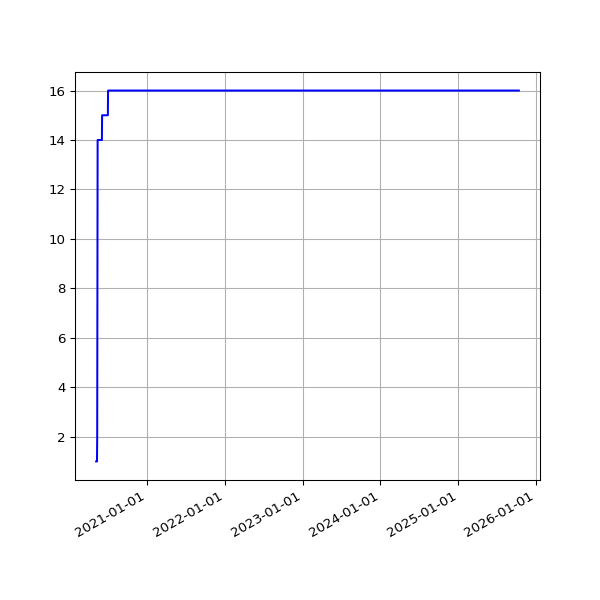

Data behind this chart, as committed beside it:
date, 2.03
2020-05-07 14:55:14 +0100, 1
2020-05-08 14:58:51 +0100, 1
2020-05-09 14:53:31 +0100, 1
2020-05-10 14:57:50 +0100, 1
2020-05-11 14:58:37 +0100, 1
2020-05-12 14:59:51 +0100, 2
2020-05-13 15:05:42 +0100, 10
2020-05-14 15:08:14 +0100, 14
2020-05-15 15:05:09 +0100, 14
2020-05-16 15:01:11 +0100, 14
2020-05-17 14:52:59 +0100, 14
2020-05-18 14:59:10 +0100, 14
2020-05-19 15:25:51 +0100, 14
2020-05-20 14:56:45 +0100, 14
2020-05-21 14:57:19 +0100, 14
2020-05-22 14:54:52 +0100, 14
2020-05-23 14:53:52 +0100, 14
2020-05-24 14:51:52 +0100, 14
2020-05-25 14:55:26 +0100, 14
2020-05-26 14:58:58 +0100, 14
2020-05-27 14:59:15 +0100, 14
2020-05-28 15:39:35 +0100, 14
2020-05-29 14:54:04 +0100, 14
2020-05-30 14:53:12 +0100, 14
2020-05-31 14:54:20 +0100, 14
2020-06-01 14:58:22 +0100, 14
2020-06-02 15:07:51 +0100, 14
2020-06-03 14:51:31 +0100, 14
2020-06-04 15:01:11 +0100, 15
2020-06-05 14:53:17 +0100, 15
2020-06-06 15:15:26 +0100, 15
2020-06-07 15:20:09 +0100, 15
2020-06-08 15:34:08 +0100, 15
2020-06-09 15:19:06 +0100, 15
2020-06-10 15:20:14 +0100, 15
2020-06-11 15:23:33 +0100, 15
2020-06-12 15:23:47 +0100, 15
2020-06-13 15:29:11 +0100, 15
2020-06-14 15:22:48 +0100, 15
2020-06-15 15:23:45 +0100, 15
2020-06-16 15:22:30 +0100, 15
2020-06-17 15:31:42 +0100, 15
2020-06-18 15:16:50 +0100, 15
2020-06-19 15:20:33 +0100, 15
2020-06-20 15:25:09 +0100, 15
2020-06-21 15:27:46 +0100, 15
2020-06-22 15:22:15 +0100, 15
2020-06-23 15:21:49 +0100, 15
2020-06-24 15:28:24 +0100, 15
2020-06-25 15:25:21 +0100, 15
2020-06-26 15:13:35 +0100, 15
2020-06-27 15:24:59 +0100, 15
2020-06-28 15:10:58 +0100, 15
2020-06-29 15:11:08 +0100, 15
2020-06-30 15:21:27 +0100, 15
2020-07-01 15:18:58 +0100, 15
2020-07-02 15:18:19 +0100, 16
2020-07-03 15:08:38 +0100, 16
2020-07-04 15:10:00 +0100, 16
2020-07-05 15:07:03 +0100, 16
... 1,432 more rows
